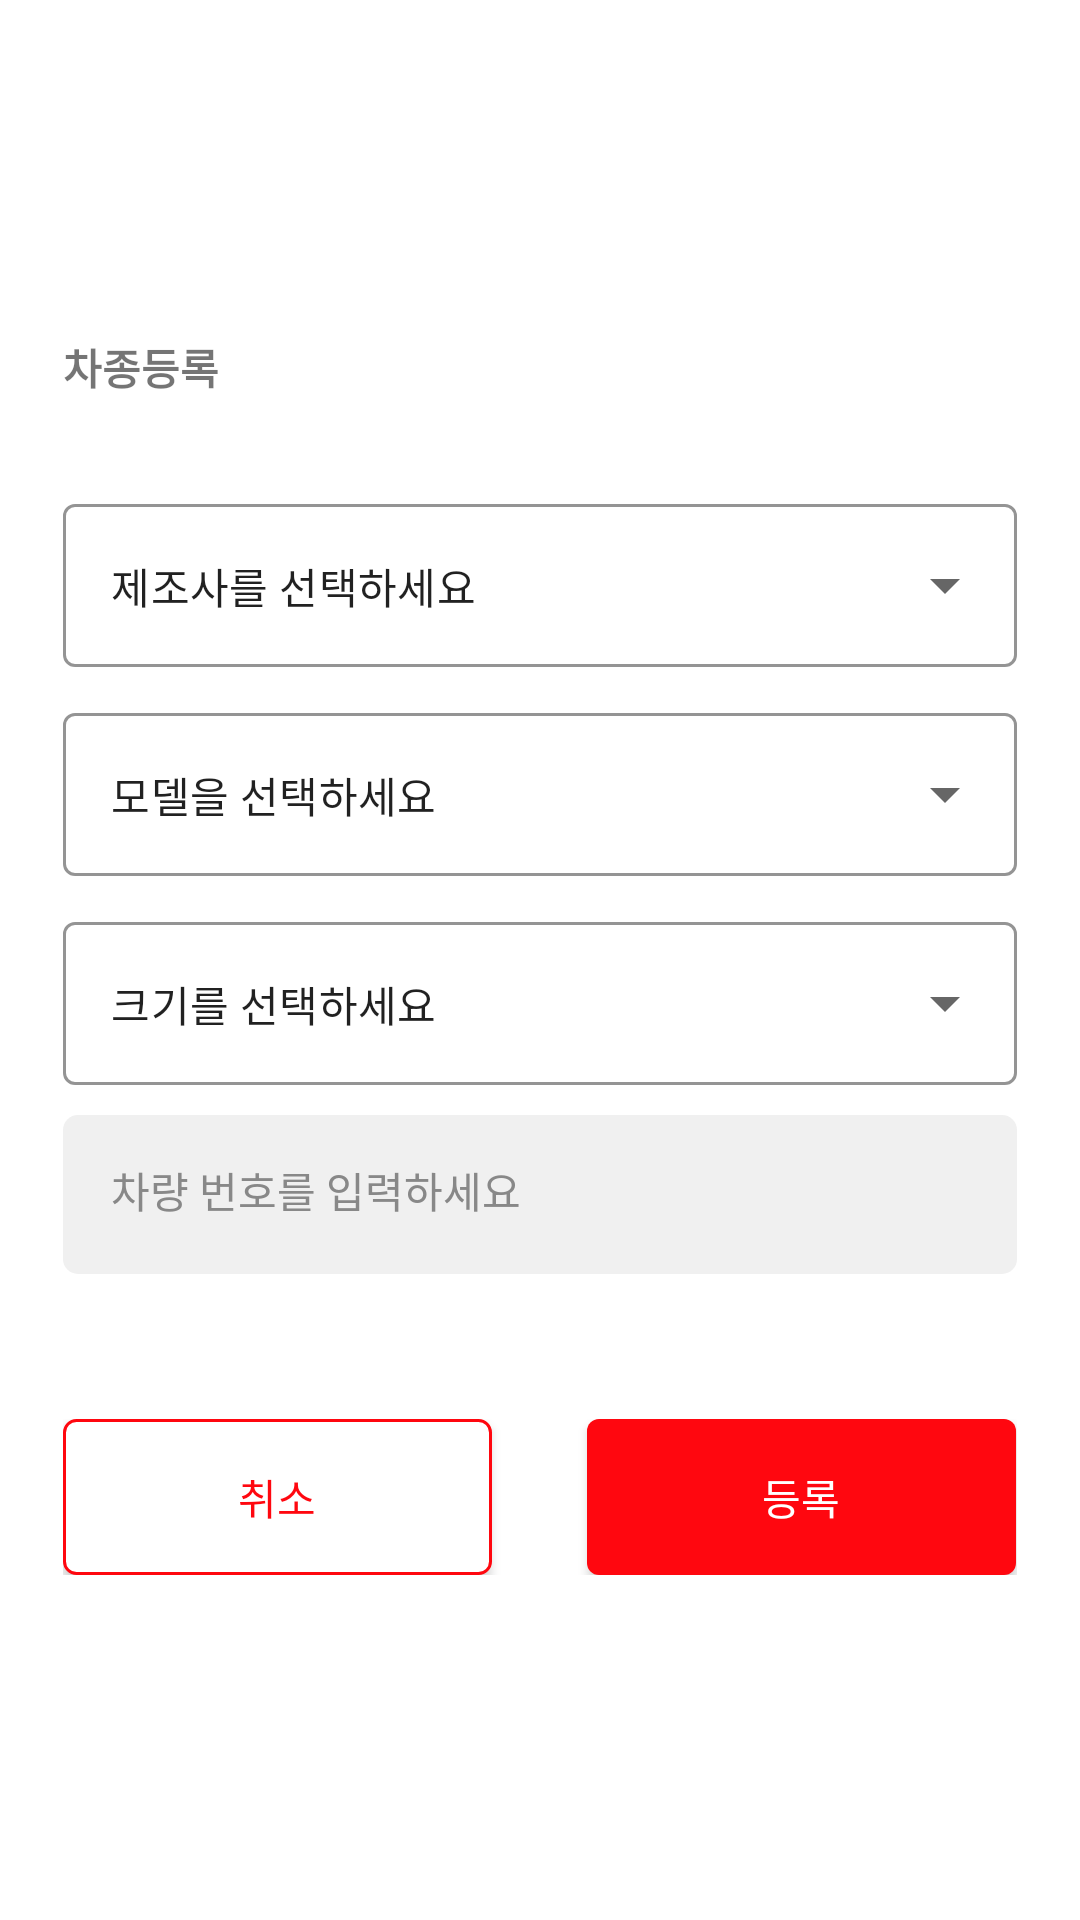

Android layout source for this screen:
<!-- AndroidManifest.xml: application theme Theme.TaxiMobility -->
<!-- res/layout/fragment_car_add_dialog.xml -->
<?xml version="1.0" encoding="utf-8"?>
<androidx.constraintlayout.widget.ConstraintLayout
    xmlns:android="http://schemas.android.com/apk/res/android"
    xmlns:tools="http://schemas.android.com/tools"
    android:layout_width="match_parent"
    android:layout_height="match_parent"
    xmlns:app="http://schemas.android.com/apk/res-auto"
    tools:context=".view.dialog.CarAddDialog">

    <androidx.constraintlayout.widget.ConstraintLayout
        android:layout_width="350dp"
        android:layout_height="450dp"
        android:background="@drawable/car_change_dialog_bg"
        app:layout_constraintTop_toTopOf="parent"
        app:layout_constraintBottom_toBottomOf="parent"
        app:layout_constraintStart_toStartOf="parent"
        app:layout_constraintEnd_toEndOf="parent">

        <TextView
            android:id="@+id/txtCarAdd"
            android:layout_width="wrap_content"
            android:layout_height="wrap_content"
            android:text="차종등록"
            android:textSize="14sp"
            android:textStyle="bold"
            android:layout_marginTop="17dp"
            android:layout_marginStart="16dp"
            app:layout_constraintTop_toTopOf="parent"
            app:layout_constraintStart_toStartOf="parent"/>
        <com.google.android.material.textfield.TextInputLayout
            android:id="@+id/tiCarCompany"
            style="@style/Widget.MaterialComponents.TextInputLayout.OutlinedBox.ExposedDropdownMenu"
            android:layout_width="match_parent"
            android:layout_height="wrap_content"
            app:boxStrokeColor="@color/main_color"
            android:layout_marginTop="30dp"
            android:layout_marginHorizontal="16dp"
            app:layout_constraintTop_toBottomOf="@id/txtCarAdd"
            app:layout_constraintStart_toStartOf="parent"
            app:layout_constraintEnd_toEndOf="parent">

            <AutoCompleteTextView
                android:id="@+id/autoCompleteCompany"
                android:layout_width="match_parent"
                android:layout_height="match_parent"
                android:layout_weight="1"
                android:text="제조사를 선택하세요"
                android:inputType="none"
                android:textSize="14sp"/>
        </com.google.android.material.textfield.TextInputLayout>
        <com.google.android.material.textfield.TextInputLayout
            android:id="@+id/tiCarName"
            style="@style/Widget.MaterialComponents.TextInputLayout.OutlinedBox.ExposedDropdownMenu"
            android:layout_width="match_parent"
            android:layout_height="wrap_content"
            app:boxStrokeColor="@color/main_color"
            android:layout_marginTop="10dp"
            android:layout_marginHorizontal="16dp"
            app:layout_constraintTop_toBottomOf="@id/tiCarCompany"
            app:layout_constraintStart_toStartOf="parent"
            app:layout_constraintEnd_toEndOf="parent">

            <AutoCompleteTextView
                android:id="@+id/autoCompleteName"
                android:layout_width="match_parent"
                android:layout_height="match_parent"
                android:layout_weight="1"
                android:text="모델을 선택하세요"
                android:inputType="none"
                android:textSize="14sp"/>
        </com.google.android.material.textfield.TextInputLayout>
        <com.google.android.material.textfield.TextInputLayout
            android:id="@+id/tiCarSize"
            style="@style/Widget.MaterialComponents.TextInputLayout.OutlinedBox.ExposedDropdownMenu"
            android:layout_width="match_parent"
            android:layout_height="wrap_content"
            app:boxStrokeColor="@color/main_color"
            android:layout_marginTop="10dp"
            android:layout_marginHorizontal="16dp"
            app:layout_constraintTop_toBottomOf="@id/tiCarName"
            app:layout_constraintStart_toStartOf="parent"
            app:layout_constraintEnd_toEndOf="parent">

            <AutoCompleteTextView
                android:id="@+id/autoCompleteSize"
                android:layout_width="match_parent"
                android:layout_height="match_parent"
                android:layout_weight="1"
                android:text="크기를 선택하세요"
                android:inputType="none"
                android:textSize="14sp"/>
        </com.google.android.material.textfield.TextInputLayout>
        <com.google.android.material.textfield.TextInputLayout
            android:id="@+id/tiCarNumber"
            style="@style/TextInputLayout"
            android:layout_width="match_parent"
            android:layout_height="wrap_content"
            app:boxStrokeColor="@color/main_color"
            android:layout_marginTop="10dp"
            android:layout_marginHorizontal="16dp"
            app:layout_constraintTop_toBottomOf="@id/tiCarSize"
            app:layout_constraintStart_toStartOf="parent"
            app:layout_constraintEnd_toEndOf="parent">

            <com.google.android.material.textfield.TextInputEditText
                android:id="@+id/et_carNumber"
                android:layout_width="match_parent"
                android:layout_height="wrap_content"
                android:hint="차량 번호를 입력하세요"
                android:inputType="text"
                style="@style/TextInputEditText"/>
        </com.google.android.material.textfield.TextInputLayout>

        <LinearLayout
            android:id="@+id/li"
            android:layout_width="0dp"
            android:layout_height="52dp"
            android:orientation="horizontal"
            android:weightSum="2"
            android:layout_marginHorizontal="16dp"
            android:layout_marginBottom="20dp"
            app:layout_constraintStart_toStartOf="parent"
            app:layout_constraintEnd_toEndOf="parent"
            app:layout_constraintBottom_toBottomOf="parent">

            <androidx.appcompat.widget.AppCompatButton
                android:id="@+id/btnCancel"
                android:layout_width="0dp"
                android:layout_height="52dp"
                android:layout_weight=".9"
                android:text="취소"
                android:textColor="@color/main_color"
                android:background="@drawable/login_btn_red_bg"/>
            <View
                android:layout_width="0dp"
                android:layout_height="52dp"
                android:layout_weight="0.2"/>
            <androidx.appcompat.widget.AppCompatButton
                android:id="@+id/btnAdd"
                android:layout_width="0dp"
                android:layout_height="52dp"
                android:layout_weight=".9"
                android:text="등록"
                android:textColor="@color/white"
                android:background="@drawable/login_btn_bg" />
        </LinearLayout>
    </androidx.constraintlayout.widget.ConstraintLayout>
</androidx.constraintlayout.widget.ConstraintLayout>
<!-- resources referenced by this layout -->
<resources>
  <color name="main_color">#FF070F</color>
  <color name="white">#FFFFFFFF</color>
  <!-- drawable car_change_dialog_bg (drawable) -->
  <?xml version="1.0" encoding="utf-8"?>
  <shape xmlns:android="http://schemas.android.com/apk/res/android"
      android:shape="rectangle">
      <corners
          android:radius="5dp"/>
      <solid
          android:color="#ffffff"/>
      <stroke
          android:width="1dp"
          android:color="@color/white"/>
  </shape>
  <!-- drawable login_btn_bg (drawable) -->
  <?xml version="1.0" encoding="utf-8"?>
  <shape xmlns:android="http://schemas.android.com/apk/res/android"
      android:shape="rectangle">
  
      <solid
          android:color="@color/main_color"/>
      <corners
          android:radius="4dp"/>
  </shape>
  <!-- drawable login_btn_red_bg (drawable) -->
  <?xml version="1.0" encoding="utf-8"?>
  <shape xmlns:android="http://schemas.android.com/apk/res/android"
      android:shape="rectangle">
  
      <stroke
          android:width="1dp"
          android:color="@color/main_color"/>
      <solid
          android:color="@color/white"/>
      <corners
          android:radius="4dp"/>
  </shape>
  <style name="TextInputEditText" parent="Widget.MaterialComponents.TextInputLayout.FilledBox">
          <item name="android:background">@drawable/bg_text_field</item>
      </style>
  <style name="TextInputLayout" parent="Widget.MaterialComponents.TextInputLayout.FilledBox">
          <item name="android:textColorHint">@color/gray</item>
          <item name="hintTextColor">@color/gray</item>
          <item name="startIconTint">@color/main_color</item>
          <item name="boxStrokeWidth">0dp</item>
          <item name="boxStrokeWidthFocused">0dp</item>
      </style>
  <style name="Theme.TaxiMobility" parent="Theme.MaterialComponents.DayNight.NoActionBar">
          
          <item name="colorPrimary">@color/purple_500</item>
          <item name="colorPrimaryVariant">@color/purple_700</item>
          <item name="colorOnPrimary">@color/white</item>
          
          <item name="colorSecondary">@color/teal_200</item>
          <item name="colorSecondaryVariant">@color/teal_700</item>
          <item name="colorOnSecondary">@color/black</item>
          
          <item name="android:statusBarColor">@color/main_color</item>
          
          <item name="android:textCursorDrawable">@color/main_color</item>
      </style>
  <!-- drawable bg_text_field (drawable) -->
  <?xml version="1.0" encoding="utf-8"?>
  <selector xmlns:android="http://schemas.android.com/apk/res/android">
      <item android:state_focused="true">
          <shape android:shape="rectangle">
              <solid android:color="@color/gray_light"/>
              <stroke android:width="1dp" android:color="@color/main_color"/>
              <corners android:radius="5dp"/>
          </shape>
      </item>
      <item android:state_focused="false">
          <shape android:shape="rectangle">
              <solid android:color="@color/gray_light"/>
              <corners android:radius="5dp"/>
          </shape>
      </item>
  </selector>
  <color name="gray">#888888</color>
  <color name="purple_500">#FF070F</color>
  <color name="purple_700">#FF070F</color>
  <color name="teal_200">#FF03DAC5</color>
  <color name="teal_700">#FF018786</color>
  <color name="black">#FF000000</color>
  <color name="gray_light">#f0f0f0</color>
</resources>
